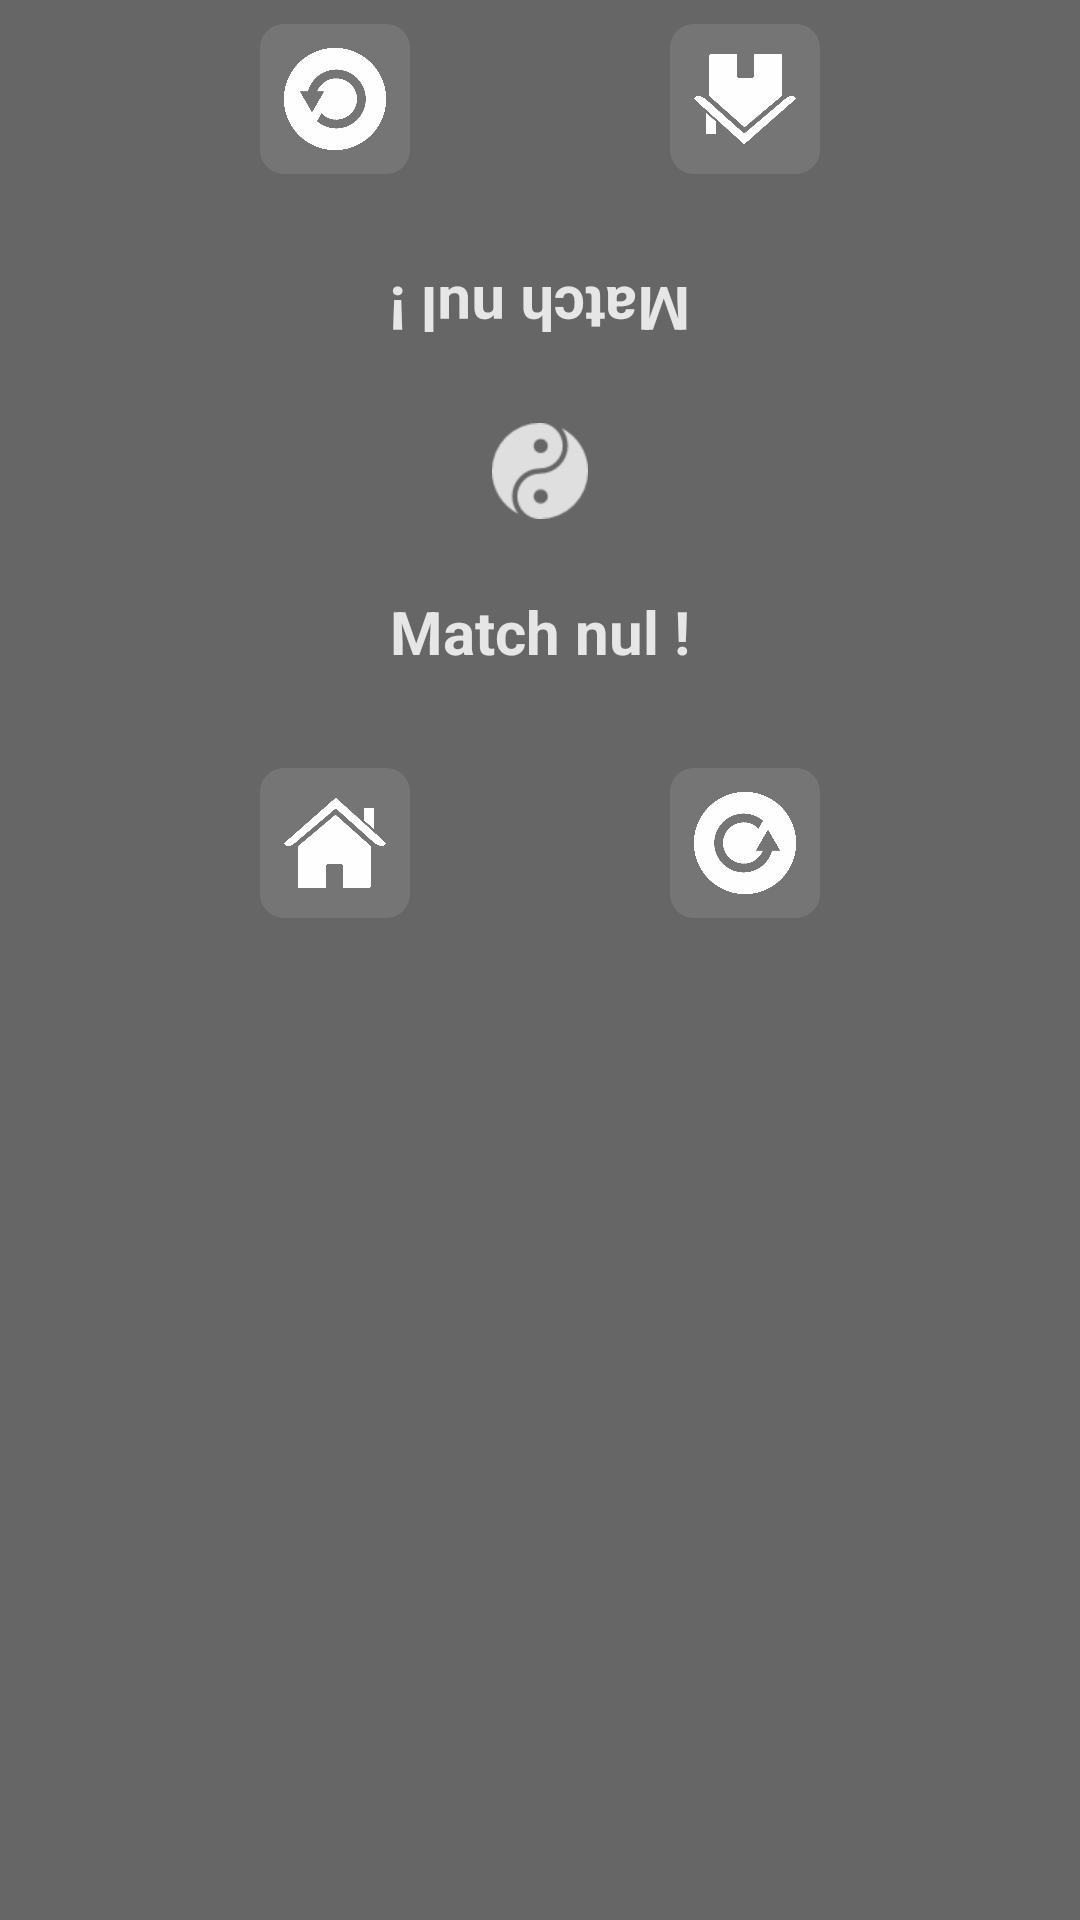

Android layout source for this screen:
<!-- AndroidManifest.xml: application theme AppTheme -->
<!-- res/layout/draw_dialog.xml -->
<?xml version="1.0" encoding="utf-8"?>
<LinearLayout xmlns:android="http://schemas.android.com/apk/res/android"
    android:id="@+id/dialog_layout"
    android:orientation="vertical" android:layout_width="match_parent"
    android:layout_height="wrap_content"
    android:background="@color/dialogBackground"
    android:alpha="0.8">
    <LinearLayout
        android:layout_width="match_parent"
        android:layout_height="wrap_content"
        android:paddingBottom="8dp"
        android:paddingTop="8dp"
        android:rotation="180">
        <LinearLayout
            android:layout_width="0dp"
            android:layout_height="match_parent"
            android:layout_weight="1"></LinearLayout>
        <ImageButton
            android:id="@+id/home_button2"
            android:layout_width="wrap_content"
            android:layout_height="50dp"
            android:src="@drawable/home"
            android:adjustViewBounds="true"
            android:scaleType="fitCenter"
            android:padding="8dp"
            android:background="@drawable/custom_button"/>
        <LinearLayout
            android:layout_width="0dp"
            android:layout_height="match_parent"
            android:layout_weight="1"></LinearLayout>

        <ImageButton
            android:id="@+id/replay_button2"
            android:layout_width="wrap_content"
            android:layout_height="50dp"
            android:src="@drawable/replay"
            android:adjustViewBounds="true"
            android:scaleType="fitCenter"
            android:padding="8dp"
            android:background="@drawable/custom_button"/>
        <LinearLayout
            android:layout_width="0dp"
            android:layout_height="match_parent"
            android:layout_weight="1"></LinearLayout>
    </LinearLayout>
    <LinearLayout
        android:layout_width="match_parent"
        android:layout_height="wrap_content"
        android:orientation="horizontal"
        android:padding="24dp"
        android:gravity="center"
        android:rotation="180">

        <TextView
            android:layout_width="wrap_content"
            android:layout_height="wrap_content"
            android:textSize="20sp"
            android:textColor="#FFFFFF"
            android:text="@string/draw"
            android:textStyle="bold"
            android:alpha="0.85"/>

    </LinearLayout>
    <ImageView
        android:layout_width="wrap_content"
        android:layout_height="32sp"
        android:src="@drawable/yin_yang"
        android:adjustViewBounds="true"
        android:layout_gravity="center"
        android:alpha="0.8"/>
    <LinearLayout
        android:layout_width="match_parent"
        android:layout_height="wrap_content"
        android:orientation="horizontal"
        android:padding="24dp"
        android:gravity="center">

        <TextView
            android:layout_width="wrap_content"
            android:layout_height="wrap_content"
            android:textSize="20sp"
            android:textColor="#FFFFFF"
            android:text="@string/draw"
            android:textStyle="bold"
            android:alpha="0.85"/>

    </LinearLayout>
    <LinearLayout
        android:layout_width="match_parent"
        android:layout_height="wrap_content"
        android:paddingBottom="8dp"
        android:paddingTop="8dp">
        <LinearLayout
            android:layout_width="0dp"
            android:layout_height="match_parent"
            android:layout_weight="1"></LinearLayout>
        <ImageButton
            android:id="@+id/home_button"
            android:layout_width="wrap_content"
            android:layout_height="50dp"
            android:src="@drawable/home"
            android:adjustViewBounds="true"
            android:scaleType="fitCenter"
            android:padding="8dp"
            android:background="@drawable/custom_button"/>
        <LinearLayout
            android:layout_width="0dp"
            android:layout_height="match_parent"
            android:layout_weight="1"></LinearLayout>

        <ImageButton
            android:id="@+id/replay_button"
            android:layout_width="wrap_content"
            android:layout_height="50dp"
            android:src="@drawable/replay"
            android:adjustViewBounds="true"
            android:scaleType="fitCenter"
            android:padding="8dp"
            android:background="@drawable/custom_button"/>
        <LinearLayout
            android:layout_width="0dp"
            android:layout_height="match_parent"
            android:layout_weight="1"></LinearLayout>
    </LinearLayout>

</LinearLayout>
<!-- resources referenced by this layout -->
<resources>
  <color name="dialogBackground">#424242</color>
  <!-- drawable custom_button (drawable) -->
  <?xml version="1.0" encoding="utf-8"?>
  <selector xmlns:android="http://schemas.android.com/apk/res/android">
      <item android:state_pressed="true" >
          <shape>
          <corners android:radius="8dp"/>
          <solid android:color="#424242"/>
          </shape>
      </item>
  
      <item >
          <shape android:shape="rectangle"  >
              <corners android:radius="8dp"/>
              <solid android:color="#555555"/>
          </shape>
      </item>
  </selector>
  <!-- drawable home: png bitmap (drawable, 6721 bytes) -->
  <!-- drawable replay: png bitmap (drawable, 7146 bytes) -->
  <!-- drawable yin_yang: png bitmap (drawable, 1625 bytes) -->
  <string name="draw">Match nul !</string>
  <style name="AppTheme" parent="Theme.AppCompat.Light.DarkActionBar">
          <item name="windowNoTitle">true</item>
          <item name="windowActionBar">false</item>
          <item name="android:windowFullscreen">true</item>
          <item name="android:windowContentOverlay">@null</item>
      </style>
</resources>
